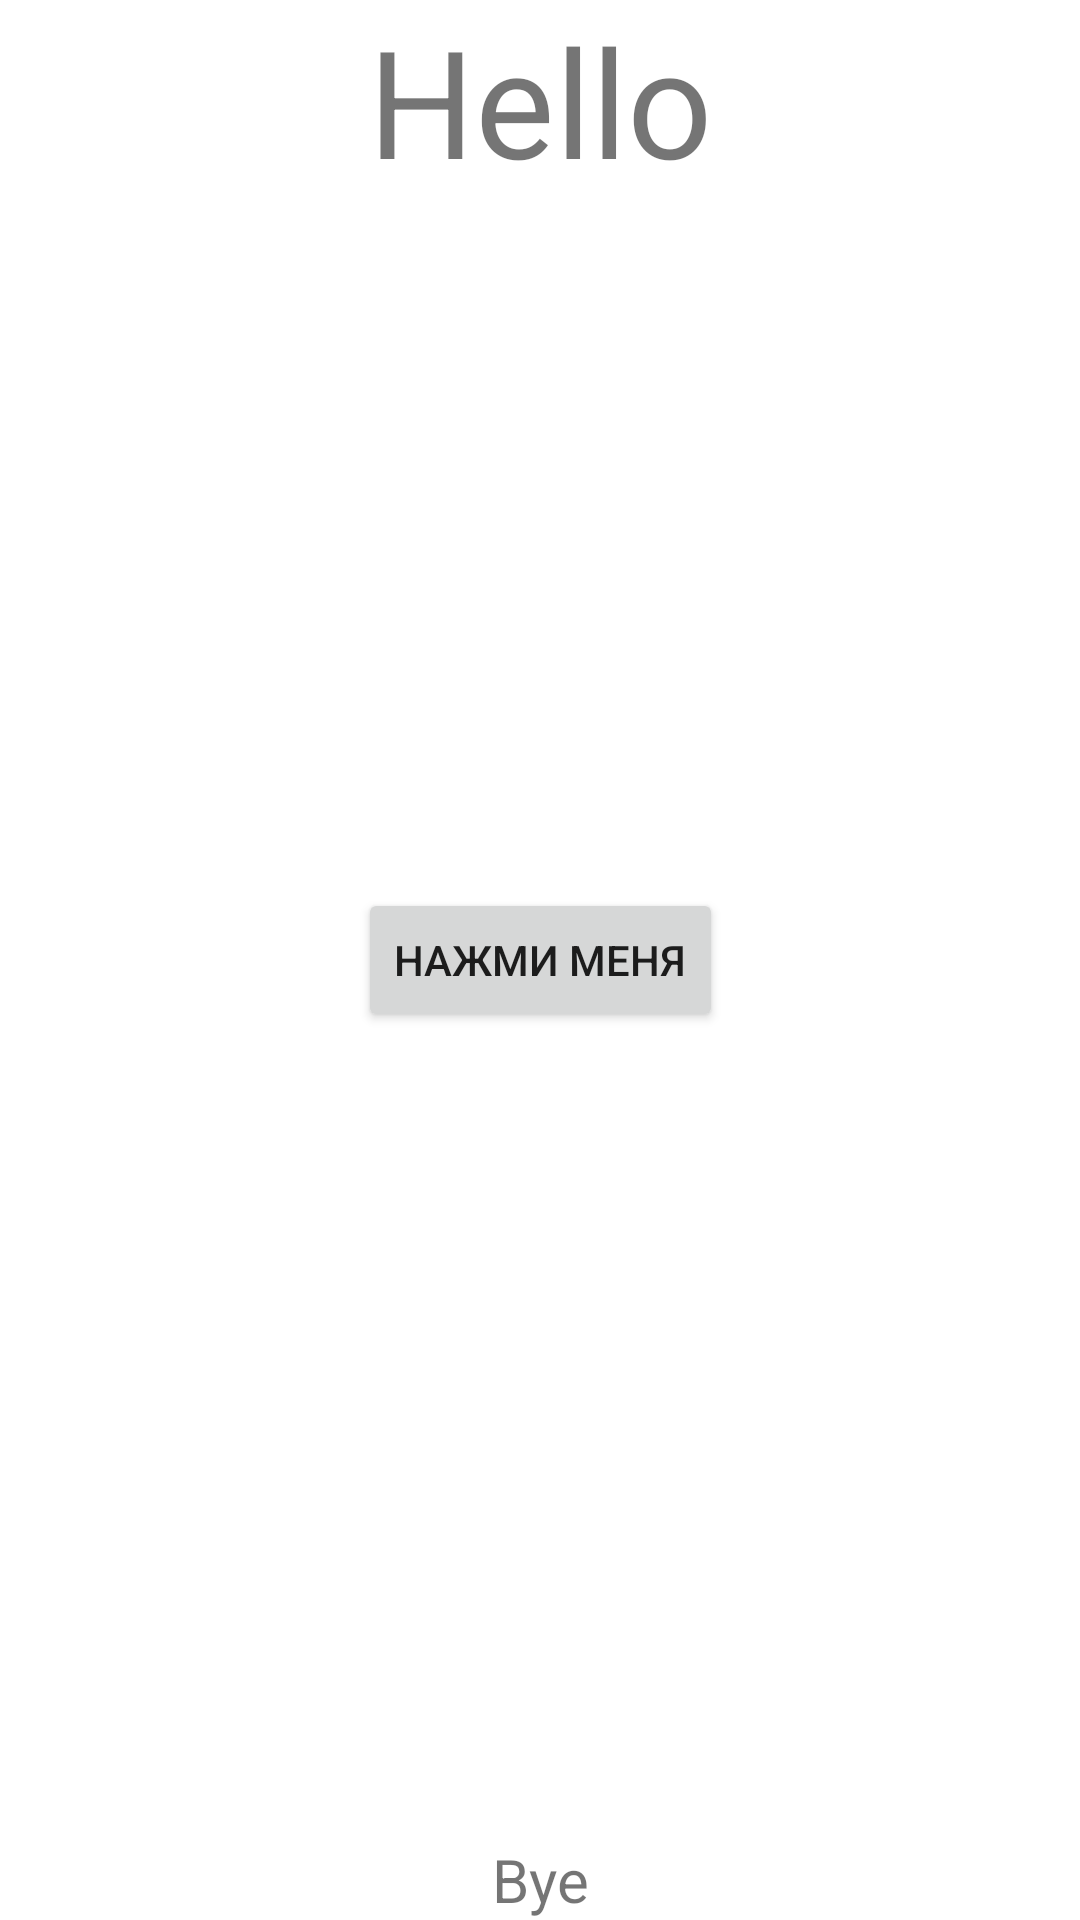

Produce the Android XML layout that renders to this screen, including the resource entries it uses.
<!-- AndroidManifest.xml: application theme Theme.LampApp -->
<!-- res/layout/activity_main.xml -->
<?xml version="1.0" encoding="utf-8"?>
<androidx.constraintlayout.widget.ConstraintLayout xmlns:android="http://schemas.android.com/apk/res/android"
    xmlns:app="http://schemas.android.com/apk/res-auto"
    xmlns:tools="http://schemas.android.com/tools"
    android:layout_width="match_parent"
    android:layout_height="match_parent"
    tools:context=".MainActivity">


    <TextView
        android:id="@+id/hello_textView"
        android:layout_width="wrap_content"
        android:layout_height="wrap_content"
        android:text="@string/hello"
        android:textSize="50sp"
        app:layout_constraintEnd_toEndOf="parent"
        app:layout_constraintStart_toStartOf="parent"
        app:layout_constraintTop_toTopOf="parent" />

    <Button
        android:id="@+id/change_button"
        android:layout_width="wrap_content"
        android:layout_height="wrap_content"
        android:text="@string/button"
        app:layout_constraintBottom_toBottomOf="parent"
        app:layout_constraintEnd_toEndOf="parent"
        app:layout_constraintStart_toStartOf="parent"
        app:layout_constraintTop_toTopOf="parent" />

    <TextView
        android:layout_width="wrap_content"
        android:layout_height="wrap_content"
        android:text="@string/bye"
        app:layout_constraintBottom_toBottomOf="parent"
        app:layout_constraintEnd_toEndOf="parent"
        app:layout_constraintStart_toStartOf="parent" />


</androidx.constraintlayout.widget.ConstraintLayout>
<!-- resources referenced by this layout -->
<resources>
  <string name="button">Нажми меня</string>
  <string name="bye">Bye</string>
  <string name="hello">Hello</string>
  <style name="Theme.LampApp" parent="Theme.MaterialComponents.DayNight.DarkActionBar">
          
          <item name="colorPrimary">#A21818</item>
          <item name="colorPrimaryVariant">@color/purple_700</item>
          <item name="colorOnPrimary">@color/white</item>
          
          <item name="colorSecondary">@color/teal_200</item>
          <item name="colorSecondaryVariant">@color/teal_700</item>
          <item name="colorOnSecondary">@color/black</item>
          
          <item name="android:statusBarColor" tools:targetApi="l">?attr/colorPrimaryVariant</item>
          
          <item name="android:textViewStyle">@style/myStyle</item>
      </style>
  <color name="purple_700">#FF3700B3</color>
  <color name="white">#FFFFFFFF</color>
  <color name="teal_200">#FF03DAC5</color>
  <color name="teal_700">#FF018786</color>
  <color name="black">#FF000000</color>
  <style name="myStyle" parent="Widget.MaterialComponents.TextView">
          <item name="android:textSize">20sp</item>
  
      </style>
</resources>
